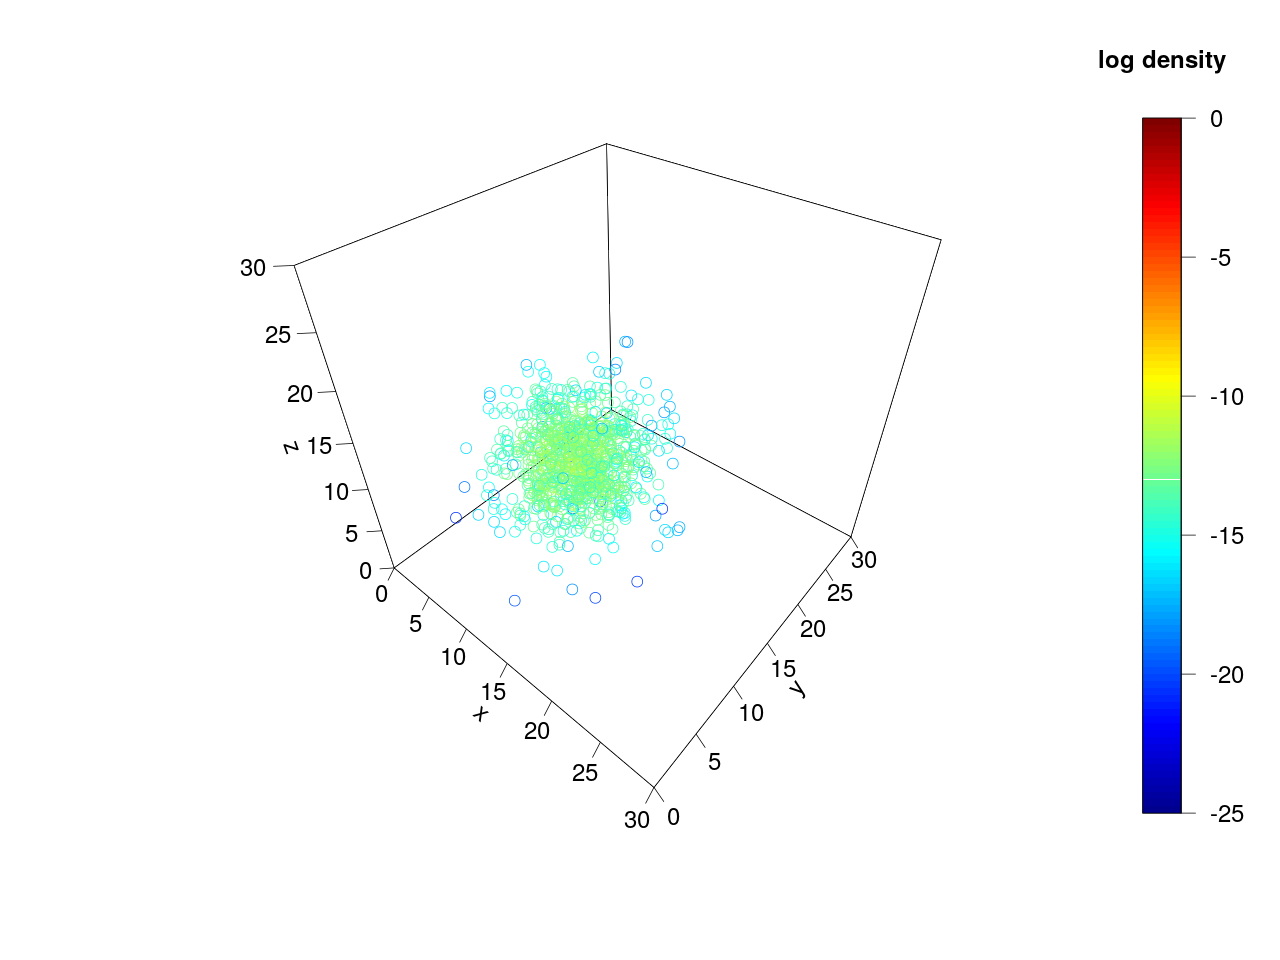

Source data for this figure (header and first rows):
iteration	log_density	v	w	x	y	z
0	-47.39	26.43	27.7	25.37	23.97	25.17
100	-11.94	14.67	14.42	10.49	14.38	11.85
200	-13.6	8.46	7.062	13.46	15.17	10.71
300	-12.45	10.77	8.338	12.5	11.19	15.78
400	-11.47	10.27	13.92	14.18	11.74	12.96
500	-13.11	12.31	16.42	16.11	13.57	13.72
600	-13.44	11.96	12.99	12.15	18.22	9.162
700	-13.78	14.57	13.21	14.57	14.02	17.94
800	-14.44	11.13	12.7	10.8	19.91	11.18
900	-15.86	17.02	18.25	16.7	12.01	9.751
1000	-12.43	13.04	14.29	14.32	8.586	9.493
1100	-12.27	13.2	7.331	13.47	11.82	13.17
1200	-11.55	14.29	11.64	9.285	11.23	11.31
1300	-17.17	10.27	19.76	15.91	11.06	17.97
1400	-13.53	14.2	8.25	16.69	14.14	9.99
1500	-12.4	14.98	8.691	12.91	14.69	10.91
1600	-11.23	12.41	13.99	12.87	12.24	10.24
1700	-12.92	13.07	9.612	13.74	15.21	7.713
1800	-12.79	14.78	15.76	11.73	10.63	8.489
1900	-12.4	12.6	15.99	9.798	10.55	9.568
2000	-13.43	8.711	9.158	16.46	9.251	13.18
2100	-13.25	12.37	10.53	17.99	13.59	10.08
2200	-12.78	16.01	13.13	12.99	15.14	14.81
2300	-11.63	9.916	10.01	11.13	10.02	10.47
2400	-12.21	10.65	12.23	10.7	14.66	8.105
2500	-12.77	9.394	16.02	10.05	12.63	9.05
2600	-13.68	15.03	6.06	14.65	11.28	11.63
2700	-12.37	16.65	10.58	11.67	9.992	11.1
2800	-14.92	11.67	13.8	5.343	16.65	9.735
2900	-12.64	11.77	15.13	14.27	12.32	7.711
3000	-11.82	13.09	9.247	11.36	15.08	11.85
3100	-12.82	13.01	7.752	12.16	10.79	7.983
3200	-11.34	12.19	11.56	13.91	12.42	14.46
3300	-12.68	11.72	17.2	10.33	13.9	11.25
3400	-13.4	12.31	6.948	9.371	11.99	15.82
3500	-14.62	8.551	6.784	14.32	16.25	14.57
3600	-13.41	11.39	17.43	9.441	14.76	10.2
3700	-14.88	4.736	11.36	12.5	16.35	13.21
3800	-11.91	9.662	11.16	8.858	10.56	10.52
3900	-13.98	7.231	8.434	9.736	16.1	12.39
4000	-11.64	13.74	13.88	14.48	11.4	13.56
4100	-11.28	14.13	12.7	13.4	12.06	10.61
4200	-16.28	10.82	4.882	11.8	18.67	10.44
4300	-12.83	16.69	11.1	13.14	8.524	12.85
4400	-12.7	14.66	9.455	14.95	15.48	11.63
4500	-18.83	13.05	15.02	2.896	7.042	6.786
4600	-12.09	13.49	10.16	15.59	14.16	11.42
4700	-13.18	8.109	17.07	11.01	11.3	12.95
4800	-14.28	15.41	14.74	9.362	11.28	18.03
4900	-12.53	9.285	15.78	14.14	9.959	10.92
5000	-11.64	13.16	13.85	12.81	11.16	15.05
5100	-12.41	12.3	11.49	17.34	12.64	12.13
5200	-16.47	15.22	9.784	14.78	20.37	15.04
5300	-12.06	14.77	11.91	10.13	11.88	8.554
5400	-13.78	11.1	15.92	9.279	16.2	8.424
5500	-14.57	13.23	10.42	4.6	10.17	9.529
5600	-11.97	10.23	11.74	15.92	10.99	10.63
5700	-11.6	11.51	14.18	13.74	14.41	12.97
5800	-13.66	5.173	11.14	13.64	10.79	11.43
5900	-12.16	10.18	8.707	10.03	13.8	10.1
... 941 more rows
